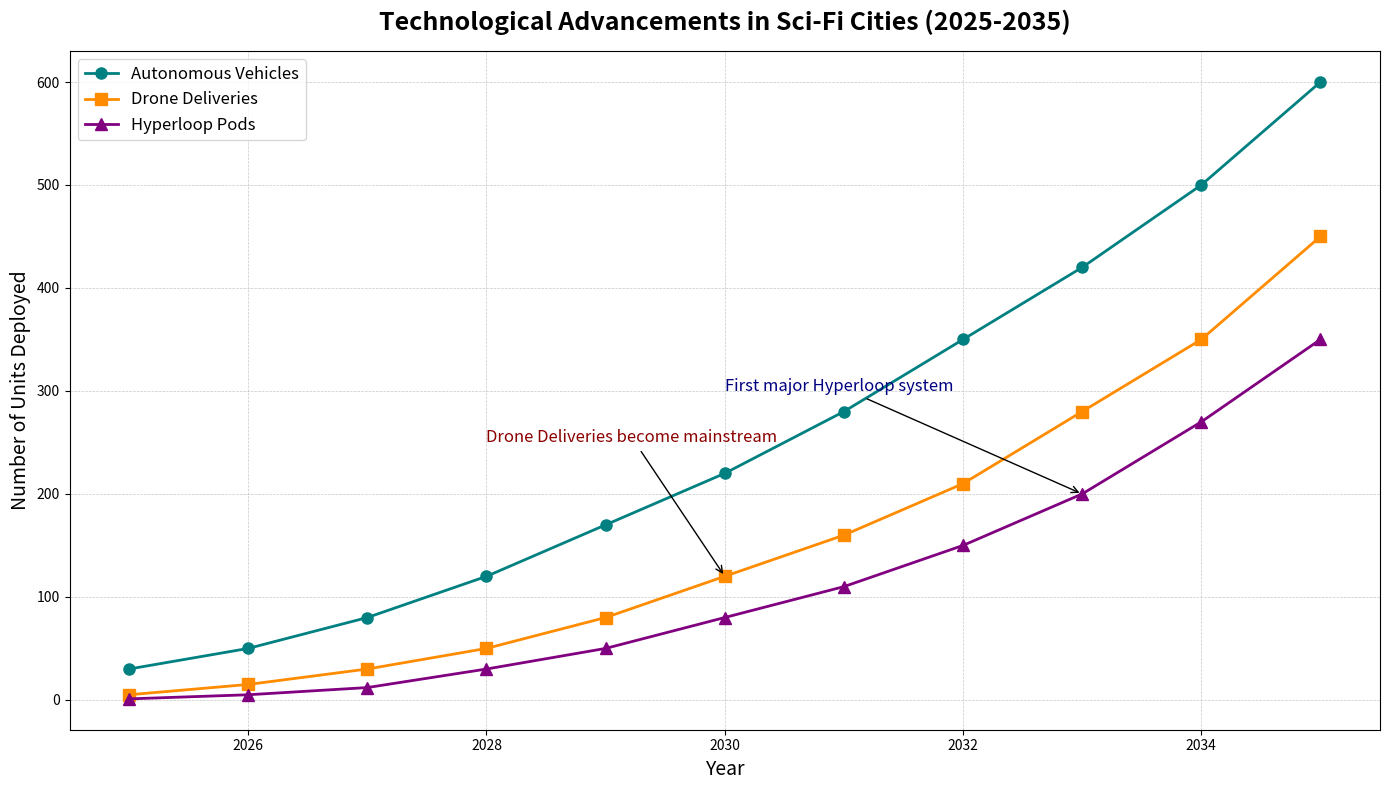

Reproduce this figure in Python.
import matplotlib.pyplot as plt
import numpy as np

# Backstory: 
# Tracking the progress of three different sci-fi city projects evolving towards advanced transportation technology.
# 
# We'll plot the number of autonomous vehicles, drone deliveries, and hyperloop pods deployed over a decade from 2025 to 2035.

# Data
years = np.arange(2025, 2036)
auto_vehicles = np.array([30, 50, 80, 120, 170, 220, 280, 350, 420, 500, 600])
drone_deliveries = np.array([5, 15, 30, 50, 80, 120, 160, 210, 280, 350, 450])
hyperloop_pods = np.array([1, 5, 12, 30, 50, 80, 110, 150, 200, 270, 350])

# Setup the figure and subplots
fig, ax1 = plt.subplots(figsize=(14, 8))

# Plot Autonomous Vehicles
ax1.plot(years, auto_vehicles, color='teal', marker='o', linestyle='-', linewidth=2, markersize=8, label='Autonomous Vehicles')

# Plot Drone Deliveries
ax1.plot(years, drone_deliveries, color='darkorange', marker='s', linestyle='-', linewidth=2, markersize=8, label='Drone Deliveries')

# Plot Hyperloop Pods
ax1.plot(years, hyperloop_pods, color='purple', marker='^', linestyle='-', linewidth=2, markersize=8, label='Hyperloop Pods')

# Title and Labels
ax1.set_title('Technological Advancements in Sci-Fi Cities (2025-2035)', fontsize=18, fontweight='bold', pad=15)
ax1.set_xlabel('Year', fontsize=14)
ax1.set_ylabel('Number of Units Deployed', fontsize=14)

# Adding Legend
ax1.legend(loc='upper left', fontsize=12)

# Adding Grid
ax1.grid(True, linestyle='--', linewidth=0.5, alpha=0.7)

# Annotate key milestones
ax1.annotate('Drone Deliveries become mainstream', xy=(2030, drone_deliveries[5]), xytext=(2028, 250),
             arrowprops=dict(facecolor='gray', arrowstyle='->'), fontsize=12, color='darkred')
ax1.annotate('First major Hyperloop system', xy=(2033, hyperloop_pods[8]), xytext=(2030, 300),
             arrowprops=dict(facecolor='gray', arrowstyle='->'), fontsize=12, color='navy')

# Automatically adjust the layout to prevent overlap
plt.tight_layout()

# Show the plot
plt.show()
